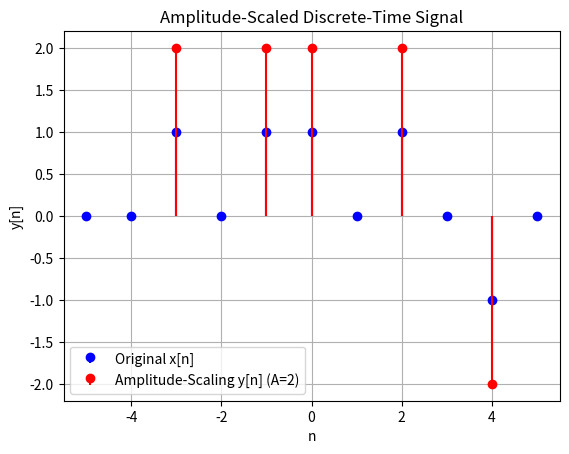

This chart was generated by the following Python code:
import numpy as np
import matplotlib.pyplot as plt

# Define the n values and corresponding x[n] values
n_values = np.array([4, -3, -1, 0, 2])
x_values = np.array([-1, 1, 1, 1, 1])

# Define the n_range as per your request (4, 3, 2, 1, 0, -1, -2)
n_range = np.array([5, 4, 3, 2, 1, 0, -1, -2, -3, -4, -5])

# Initialize x[n] as 0 for all n
x_n = np.zeros(n_range.shape)

# Assign the values of x[n] where n is in the defined set
for n, x in zip(n_values, x_values):
    idx = np.where(n_range == n)[0]
    if len(idx) > 0:
        x_n[idx[0]] = x

# Apply amplitude scaling (A = 2)
A = 2
y_values = np.array([-A, A, A, A, A])  # Scaled values for the original non-zero points

# Plot the original and scaled signals
plt.stem(n_range, x_n, basefmt=" ", linefmt="b-", markerfmt="bo", label="Original x[n]")
plt.stem(n_values, y_values, basefmt=" ", linefmt="r-", markerfmt="ro", label=f"Amplitude-Scaling y[n] (A={A})")
plt.xlabel('n')
plt.ylabel('y[n]')
plt.title(f'Amplitude-Scaled Discrete-Time Signal')
plt.grid(True)
plt.legend()
plt.show()